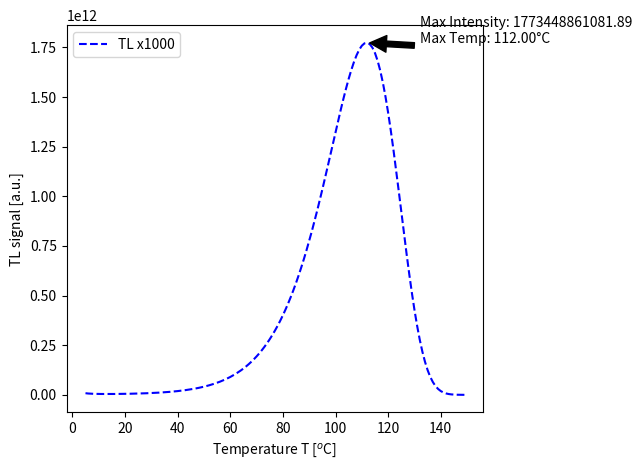

Reproduce this figure in Python.
import numpy as np
import matplotlib.pyplot as plt
from scipy.special import lambertw
import warnings

# Suppress warnings
warnings.filterwarnings("ignore")

# Define the range for plotting
t = np.arange(5.0, 150.0, 1.0)

# Parameters for GOT model
no, N, R, s, E, kB, beta, a = 0.5E10, 1.0E10, 0.0000000000001, 9.182e17, 1.067, 8.617e-5, 1, -2
c = ((no / N) * (1 - R) / R)
x = E / (kB * ((t * beta) + 273))
expint = ((E / kB) ** (a + 1)) / (x ** (a + 2)) * \
        np.exp(-E / (kB * (273 + t * beta))) * \
        (1 - ((a + 2) / x))
zTL = (1 / c) - np.log(c) + (s * expint / (beta * ((1 - R))))
lam = np.real(lambertw(np.exp(zTL)))

# TL signal
TL_signal = 1000 * ((t * beta) ** a) * (N * R / ((1 - R) ** 2.0)) * s * np.exp(-E / (kB * (273 + t * beta))) / (lam + lam ** 2)

# Find the maximum value and corresponding temperature
max_intensity = np.max(TL_signal)
max_temp = t[np.argmax(TL_signal)]

# Plot TL signal
plt.plot(t, TL_signal, 'b--', label='TL x1000')
plt.ylabel('TL signal [a.u.]')
plt.xlabel(r'Temperature T [$^{o}$C]')

# Annotate the maximum point
plt.annotate(f'Max Intensity: {max_intensity:.2f}\nMax Temp: {max_temp:.2f}°C',
             xy=(max_temp, max_intensity), xycoords='data',
             xytext=(max_temp + 20, max_intensity + 200),
             arrowprops=dict(facecolor='black', shrink=0.05))

plt.legend()

# Layout adjustments
plt.tight_layout()

# Show the plot
plt.show()

# Print the maximum temperature
print(f"Maximum Temperature: {max_temp}°C")
